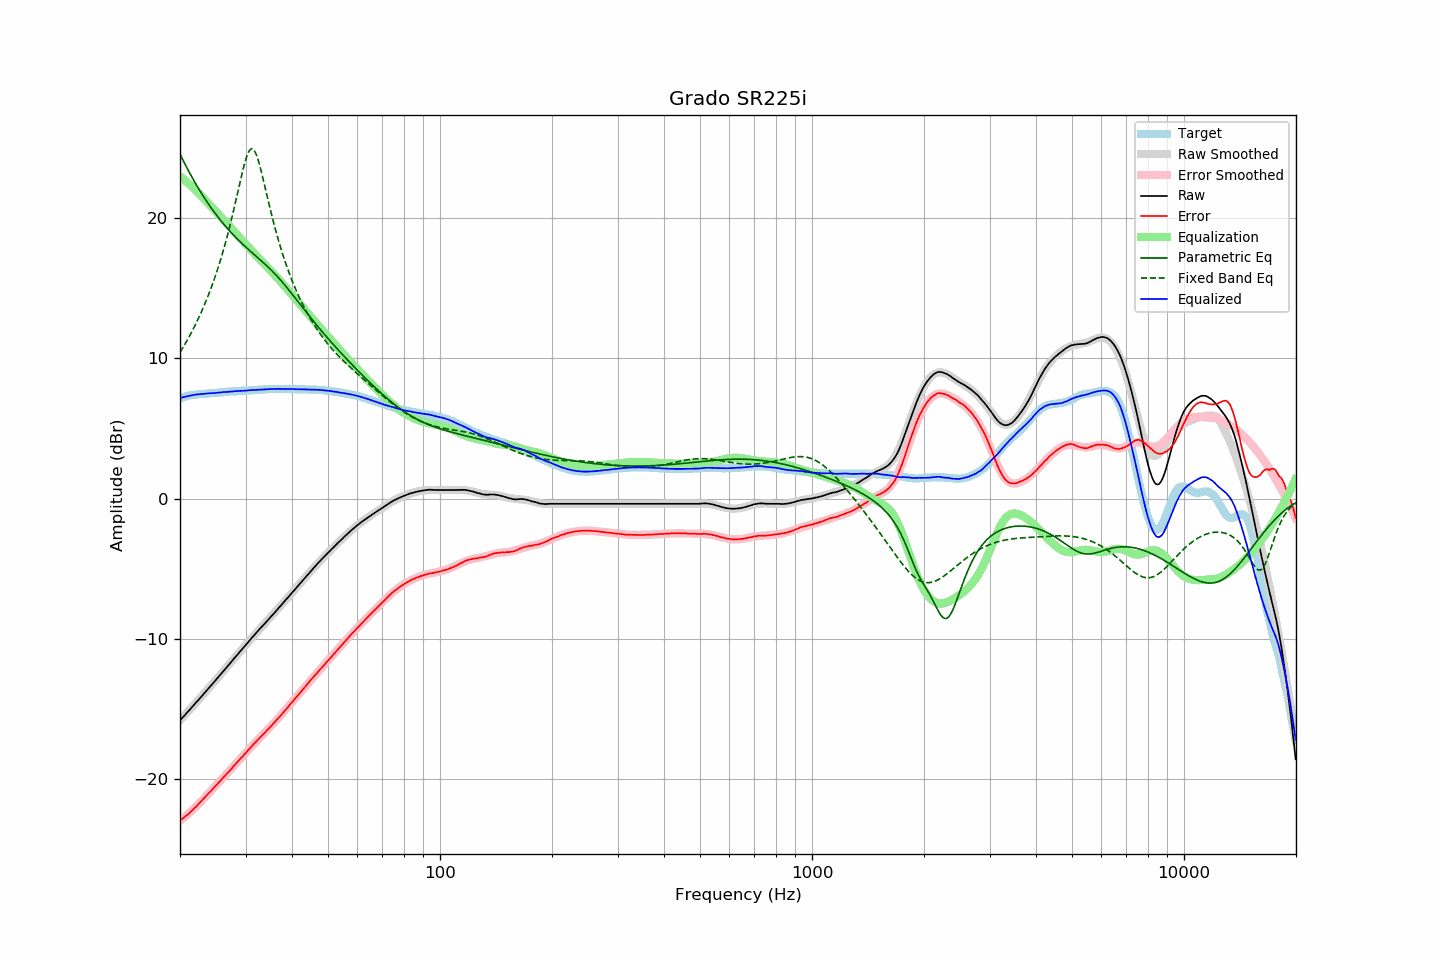

The data file committed next to this chart (first rows):
frequency, raw, error, smoothed, error_smoothed, equalization, parametric_eq, fixed_band_eq, equalized_raw, equalized_smoothed, target
20.00, -15.80, -22.94, -15.81, -22.96, 22.96, 24.55, 10.41, 7.16, 7.16, 7.13
20.20, -15.68, -22.86, -15.68, -22.87, 22.87, 24.31, 10.59, 7.19, 7.19, 7.17
20.40, -15.55, -22.77, -15.56, -22.78, 22.78, 24.08, 10.78, 7.22, 7.22, 7.21
20.61, -15.44, -22.68, -15.43, -22.68, 22.68, 23.85, 10.98, 7.24, 7.25, 7.24
20.81, -15.30, -22.59, -15.31, -22.58, 22.58, 23.63, 11.18, 7.28, 7.27, 7.28
21.02, -15.18, -22.51, -15.18, -22.48, 22.48, 23.41, 11.38, 7.29, 7.30, 7.32
21.23, -15.05, -22.40, -15.05, -22.38, 22.38, 23.19, 11.59, 7.32, 7.32, 7.34
21.44, -14.92, -22.29, -14.92, -22.27, 22.27, 22.98, 11.81, 7.35, 7.35, 7.36
21.66, -14.80, -22.18, -14.80, -22.17, 22.17, 22.78, 12.03, 7.37, 7.37, 7.38
21.87, -14.66, -22.06, -14.67, -22.06, 22.06, 22.58, 12.25, 7.39, 7.39, 7.39
22.09, -14.54, -21.96, -14.54, -21.95, 21.95, 22.38, 12.48, 7.40, 7.41, 7.41
22.31, -14.41, -21.84, -14.41, -21.83, 21.83, 22.19, 12.72, 7.42, 7.42, 7.42
22.54, -14.29, -21.72, -14.28, -21.72, 21.72, 22.00, 12.97, 7.43, 7.43, 7.43
22.76, -14.15, -21.60, -14.15, -21.60, 21.60, 21.81, 13.22, 7.44, 7.44, 7.44
22.99, -14.02, -21.47, -14.02, -21.48, 21.48, 21.63, 13.48, 7.45, 7.45, 7.44
23.22, -13.90, -21.35, -13.89, -21.35, 21.35, 21.45, 13.74, 7.46, 7.46, 7.45
23.45, -13.75, -21.22, -13.76, -21.23, 21.23, 21.28, 14.02, 7.48, 7.47, 7.46
23.69, -13.63, -21.10, -13.63, -21.11, 21.11, 21.10, 14.30, 7.48, 7.48, 7.47
23.92, -13.49, -20.98, -13.50, -20.99, 20.99, 20.94, 14.59, 7.49, 7.49, 7.48
24.16, -13.36, -20.87, -13.37, -20.86, 20.86, 20.77, 14.89, 7.50, 7.50, 7.50
24.40, -13.23, -20.76, -13.23, -20.74, 20.74, 20.61, 15.20, 7.51, 7.51, 7.52
24.65, -13.11, -20.62, -13.10, -20.62, 20.62, 20.45, 15.52, 7.51, 7.52, 7.51
24.89, -12.97, -20.50, -12.97, -20.49, 20.49, 20.30, 15.86, 7.52, 7.53, 7.52
25.14, -12.83, -20.37, -12.83, -20.37, 20.37, 20.15, 16.20, 7.54, 7.54, 7.53
25.39, -12.70, -20.25, -12.70, -20.25, 20.25, 20.00, 16.55, 7.55, 7.55, 7.54
25.65, -12.57, -20.13, -12.57, -20.13, 20.13, 19.86, 16.92, 7.56, 7.56, 7.56
25.91, -12.44, -20.00, -12.43, -20.00, 20.00, 19.71, 17.30, 7.56, 7.57, 7.56
26.16, -12.29, -19.87, -12.30, -19.88, 19.88, 19.58, 17.69, 7.59, 7.58, 7.57
26.43, -12.17, -19.75, -12.17, -19.75, 19.75, 19.44, 18.10, 7.59, 7.59, 7.58
26.69, -12.03, -19.63, -12.03, -19.63, 19.63, 19.31, 18.52, 7.59, 7.60, 7.59
26.96, -11.90, -19.51, -11.90, -19.50, 19.50, 19.18, 18.96, 7.60, 7.60, 7.61
27.23, -11.77, -19.39, -11.76, -19.37, 19.37, 19.05, 19.41, 7.61, 7.61, 7.62
27.50, -11.63, -19.25, -11.63, -19.25, 19.25, 18.93, 19.88, 7.62, 7.62, 7.62
27.77, -11.49, -19.12, -11.49, -19.12, 19.12, 18.80, 20.35, 7.63, 7.63, 7.62
28.05, -11.35, -19.00, -11.36, -19.00, 19.00, 18.68, 20.85, 7.64, 7.64, 7.64
28.33, -11.22, -18.87, -11.22, -18.87, 18.87, 18.57, 21.35, 7.65, 7.65, 7.64
28.62, -11.09, -18.74, -11.09, -18.74, 18.74, 18.45, 21.86, 7.66, 7.66, 7.65
28.90, -10.95, -18.62, -10.95, -18.62, 18.62, 18.34, 22.36, 7.66, 7.66, 7.66
29.19, -10.81, -18.48, -10.82, -18.49, 18.49, 18.23, 22.86, 7.68, 7.67, 7.66
29.48, -10.68, -18.38, -10.68, -18.36, 18.36, 18.12, 23.34, 7.68, 7.68, 7.69
29.78, -10.56, -18.24, -10.55, -18.24, 18.24, 18.01, 23.79, 7.68, 7.68, 7.68
30.08, -10.43, -18.12, -10.42, -18.11, 18.11, 17.91, 24.19, 7.68, 7.69, 7.69
30.38, -10.29, -17.98, -10.28, -17.98, 17.98, 17.81, 24.52, 7.70, 7.70, 7.69
30.68, -10.14, -17.86, -10.15, -17.86, 17.86, 17.70, 24.76, 7.71, 7.71, 7.71
30.99, -10.02, -17.73, -10.02, -17.73, 17.73, 17.60, 24.89, 7.72, 7.71, 7.71
31.30, -9.89, -17.60, -9.89, -17.61, 17.61, 17.50, 24.92, 7.72, 7.72, 7.71
31.61, -9.75, -17.48, -9.76, -17.49, 17.49, 17.40, 24.83, 7.73, 7.73, 7.72
31.93, -9.64, -17.37, -9.63, -17.37, 17.37, 17.30, 24.63, 7.73, 7.73, 7.73
32.24, -9.50, -17.24, -9.50, -17.25, 17.25, 17.20, 24.34, 7.74, 7.74, 7.73
32.57, -9.38, -17.13, -9.38, -17.13, 17.13, 17.10, 23.97, 7.75, 7.75, 7.75
32.89, -9.24, -17.00, -9.25, -17.01, 17.01, 17.00, 23.55, 7.76, 7.76, 7.75
33.22, -9.12, -16.89, -9.12, -16.89, 16.89, 16.90, 23.10, 7.76, 7.76, 7.76
33.55, -8.99, -16.77, -9.00, -16.77, 16.77, 16.80, 22.62, 7.77, 7.77, 7.77
33.89, -8.87, -16.66, -8.87, -16.65, 16.65, 16.69, 22.13, 7.77, 7.78, 7.78
34.23, -8.75, -16.53, -8.75, -16.53, 16.53, 16.58, 21.64, 7.78, 7.78, 7.78
34.57, -8.62, -16.42, -8.62, -16.41, 16.41, 16.47, 21.15, 7.79, 7.79, 7.79
34.92, -8.50, -16.29, -8.49, -16.29, 16.29, 16.36, 20.68, 7.79, 7.80, 7.79
35.27, -8.37, -16.17, -8.37, -16.17, 16.17, 16.25, 20.21, 7.80, 7.80, 7.80
35.62, -8.25, -16.05, -8.24, -16.05, 16.05, 16.13, 19.76, 7.80, 7.80, 7.80
35.97, -8.11, -15.92, -8.12, -15.92, 15.92, 16.01, 19.32, 7.81, 7.81, 7.80
... 635 more rows
